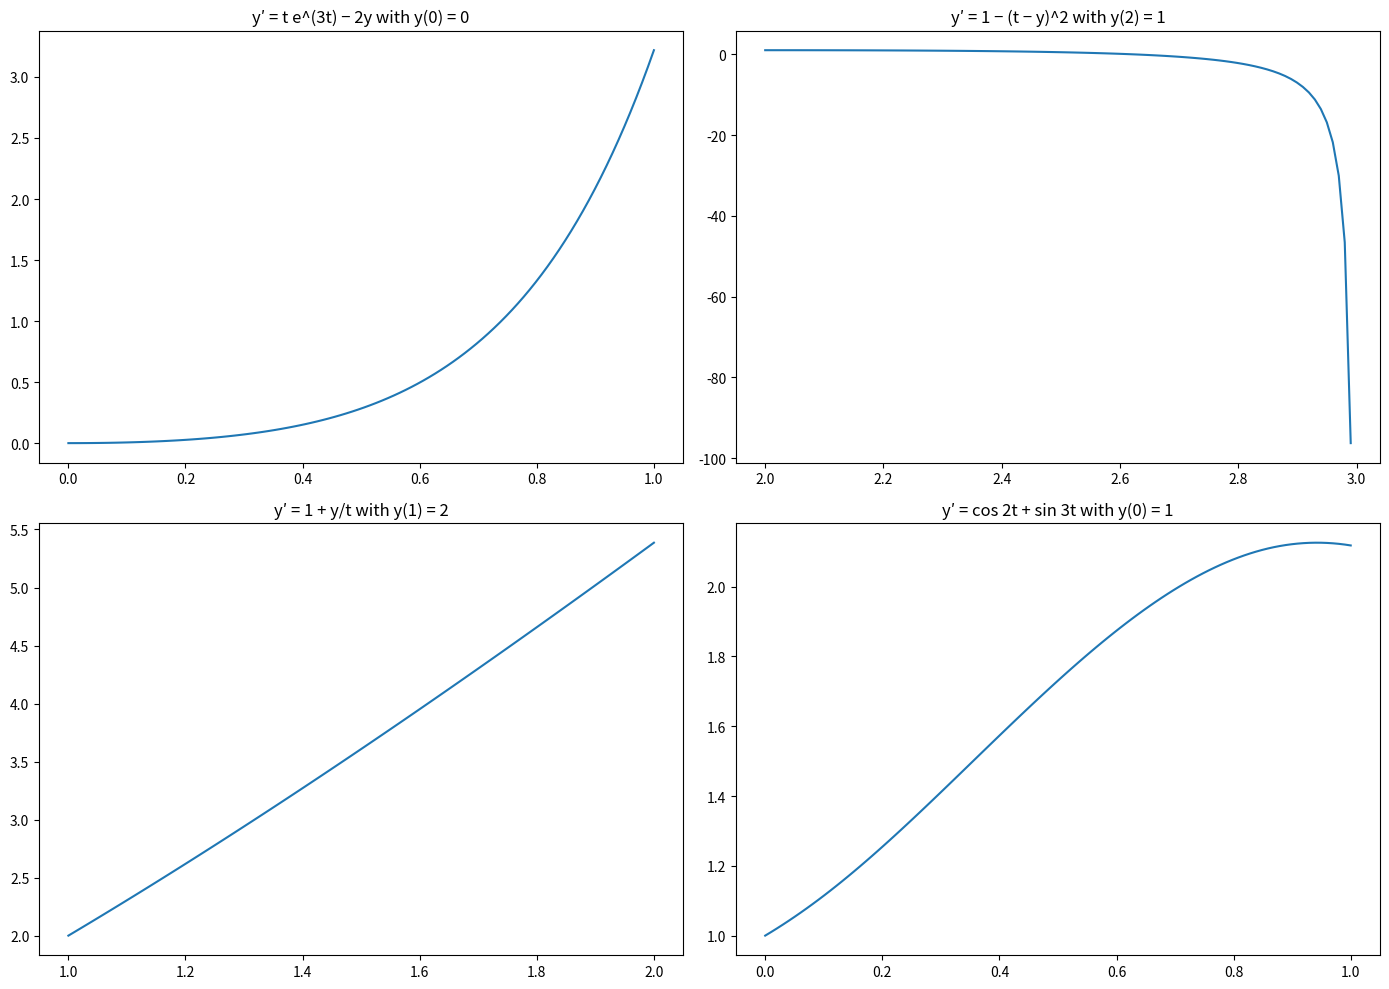

Python code for this plot:
#!/usr/bin/env python
# coding: utf-8

# In[1]:


import numpy as np
import matplotlib.pyplot as plt
from scipy.integrate import solve_ivp

# Define the differential equations
def eq1(t, y):
    return t * np.exp(3*t) - 2*y

def eq2(t, y):
    return 1 - (t - y)**2

def eq3(t, y):
    return 1 + y/t

def eq4(t, y):
    return np.cos(2*t) + np.sin(3*t)

# Define the initial conditions and time intervals
t_span1 = (0, 1)
t_span2 = (2, 3)
t_span3 = (1, 2)
t_span4 = (0, 1)
y0_1 = 0
y0_2 = 1
y0_3 = 2
y0_4 = 1

# Solve the IVPs
sol1 = solve_ivp(eq1, t_span1, [y0_1], t_eval=np.linspace(0, 1, 100))
sol2 = solve_ivp(eq2, t_span2, [y0_2], t_eval=np.linspace(2, 3, 100))
sol3 = solve_ivp(eq3, t_span3, [y0_3], t_eval=np.linspace(1, 2, 100))
sol4 = solve_ivp(eq4, t_span4, [y0_4], t_eval=np.linspace(0, 1, 100))

# Plot the solutions
plt.figure(figsize=(14, 10))

plt.subplot(221)
plt.plot(sol1.t, sol1.y[0])
plt.title('y′ = t e^(3t) − 2y with y(0) = 0')

plt.subplot(222)
plt.plot(sol2.t, sol2.y[0])
plt.title('y′ = 1 − (t − y)^2 with y(2) = 1')

plt.subplot(223)
plt.plot(sol3.t, sol3.y[0])
plt.title('y′ = 1 + y/t with y(1) = 2')

plt.subplot(224)
plt.plot(sol4.t, sol4.y[0])
plt.title('y′ = cos 2t + sin 3t with y(0) = 1')

plt.tight_layout()
plt.show()

